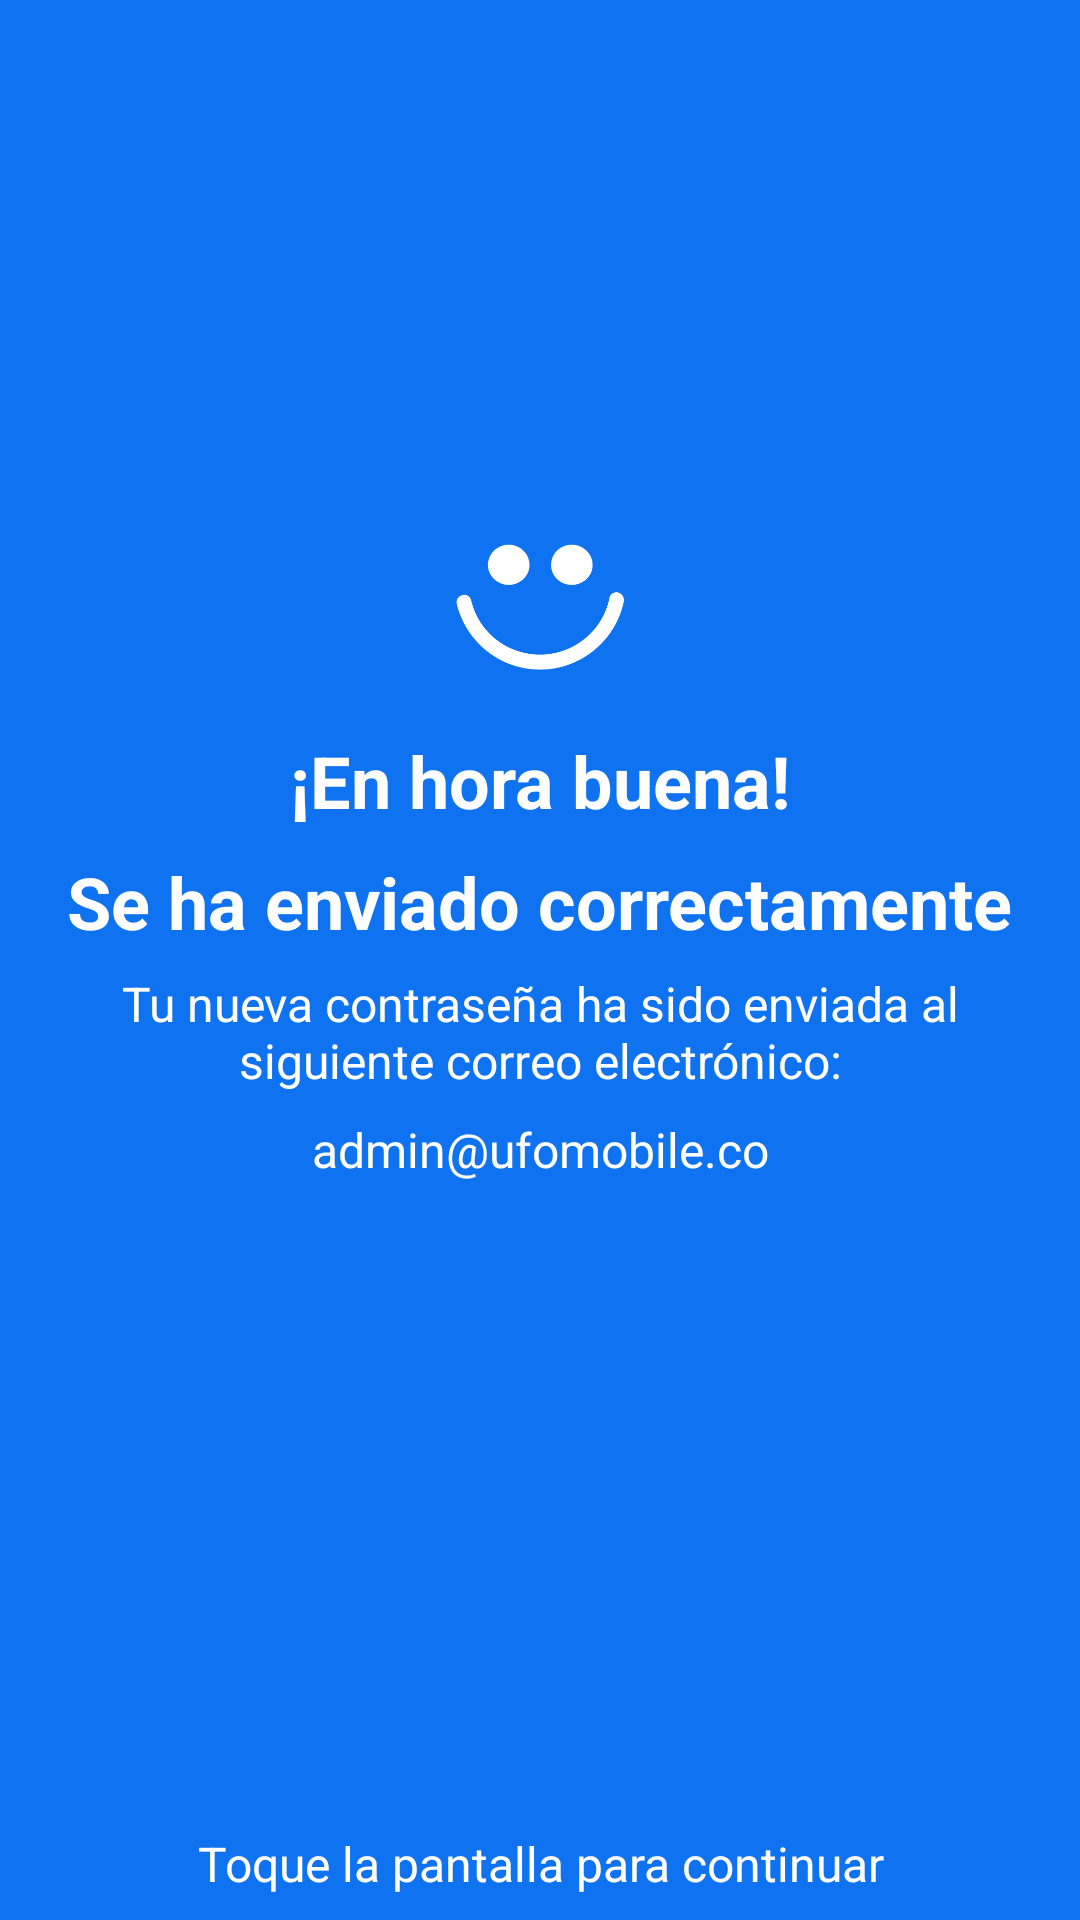

Reconstruct the res/layout file that produces this screen, plus the resources it refers to.
<!-- AndroidManifest.xml: application theme Theme.AppCompat.NoActionBar -->
<!-- res/layout/activity_success.xml -->
<?xml version="1.0" encoding="utf-8"?>
<android.support.constraint.ConstraintLayout xmlns:android="http://schemas.android.com/apk/res/android"
    xmlns:app="http://schemas.android.com/apk/res-auto"
    xmlns:tools="http://schemas.android.com/tools"
    android:id="@+id/mainview"
    android:layout_width="match_parent"
    android:layout_height="match_parent"
    android:background="@color/colorPrimary"
    tools:context="com.ufo.tiago.moods.SuccessActivity">

    <ImageView
        android:id="@+id/imageView2"
        android:layout_width="93dp"
        android:layout_height="61dp"
        android:layout_marginBottom="8dp"
        android:layout_marginTop="0dp"
        app:layout_constraintBottom_toTopOf="@+id/relativeLayout"
        app:layout_constraintLeft_toLeftOf="parent"
        app:layout_constraintRight_toRightOf="parent"
        app:layout_constraintTop_toTopOf="parent"
        app:layout_constraintVertical_bias="0.39"
        app:srcCompat="@drawable/smile"
        tools:layout_editor_absoluteY="165dp" />

    <TextView
        android:id="@+id/textView2"
        android:layout_width="wrap_content"
        android:layout_height="wrap_content"
        android:layout_marginBottom="8dp"
        android:layout_marginEnd="20dp"
        android:layout_marginLeft="20dp"
        android:layout_marginRight="20dp"
        android:layout_marginStart="20dp"
        android:layout_marginTop="8dp"
        android:text="@string/well_done"
        android:textColor="@color/white"
        android:textSize="24dp"
        android:textStyle="bold"
        app:layout_constraintBottom_toTopOf="@+id/relativeLayout"
        app:layout_constraintLeft_toLeftOf="parent"
        app:layout_constraintRight_toRightOf="parent"
        app:layout_constraintTop_toBottomOf="@+id/imageView2"
        app:layout_constraintVertical_bias="0.013" />

    <TextView
        android:id="@+id/textView6"
        android:layout_width="wrap_content"
        android:layout_height="wrap_content"
        android:layout_marginBottom="8dp"
        android:layout_marginEnd="20dp"
        android:layout_marginLeft="20dp"
        android:layout_marginRight="20dp"
        android:layout_marginStart="20dp"
        android:layout_marginTop="8dp"
        android:text="@string/successfully_sended"
        android:textColor="@color/white"
        android:textSize="24dp"
        android:textStyle="bold"
        app:layout_constraintBottom_toTopOf="@+id/relativeLayout"
        app:layout_constraintHorizontal_bias="0.52"
        app:layout_constraintLeft_toLeftOf="parent"
        app:layout_constraintRight_toRightOf="parent"
        app:layout_constraintTop_toBottomOf="@+id/textView2"
        app:layout_constraintVertical_bias="0.0" />

    <TextView
        android:id="@+id/mail_textview"
        android:layout_width="0dp"
        android:layout_height="wrap_content"
        android:layout_marginEnd="20dp"
        android:layout_marginLeft="20dp"
        android:layout_marginRight="20dp"
        android:layout_marginStart="20dp"
        android:layout_marginTop="8dp"
        android:gravity="center"
        android:text="admin@ufomobile.co"
        android:textColor="@color/white"
        android:textSize="16dp"
        app:layout_constraintHorizontal_bias="0.0"
        app:layout_constraintLeft_toLeftOf="parent"
        app:layout_constraintRight_toRightOf="parent"
        app:layout_constraintTop_toBottomOf="@+id/message_textview" />

    <TextView
        android:id="@+id/message_textview"
        android:layout_width="0dp"
        android:layout_height="wrap_content"
        android:layout_marginEnd="20dp"
        android:layout_marginLeft="20dp"
        android:layout_marginRight="20dp"
        android:layout_marginStart="20dp"
        android:layout_marginTop="7dp"
        android:gravity="center"
        android:text="@string/your_new_password"
        android:textColor="@color/white"
        android:textSize="16dp"
        app:layout_constraintHorizontal_bias="0.0"
        app:layout_constraintLeft_toLeftOf="parent"
        app:layout_constraintRight_toRightOf="parent"
        app:layout_constraintTop_toBottomOf="@+id/textView6" />

    <RelativeLayout
        android:id="@+id/relativeLayout"
        android:layout_width="0dp"
        android:layout_height="130dp"
        android:layout_marginLeft="20dp"
        android:layout_marginRight="20dp"
        android:orientation="vertical"
        app:layout_constraintBottom_toBottomOf="parent"
        app:layout_constraintLeft_toLeftOf="parent"
        app:layout_constraintRight_toRightOf="parent">

        <TextView
            android:id="@+id/tap_textview"
            android:layout_width="match_parent"
            android:layout_height="wrap_content"
            android:layout_alignParentBottom="true"
            android:layout_alignParentEnd="true"
            android:layout_alignParentStart="true"
            android:layout_marginBottom="8dp"
            android:gravity="center"
            android:text="@string/tap_for_continue"
            android:textColor="@color/white"
            android:textSize="16dp" />
    </RelativeLayout>

</android.support.constraint.ConstraintLayout>
<!-- resources referenced by this layout -->
<resources>
  <color name="colorPrimary">#0E72F1</color>
  <color name="white">#FFFF</color>
  <!-- drawable smile: png bitmap (drawable-hdpi, 2099 bytes) -->
  <string name="successfully_sended">Se ha enviado correctamente</string>
  <string name="tap_for_continue">Toque la pantalla para continuar</string>
  <string name="well_done">¡En hora buena!</string>
  <string name="your_new_password">Tu nueva contraseña ha sido enviada al siguiente correo electrónico:</string>
</resources>
